Image classification data set "data" (kesaroid/Glaucoma-Detection on GitHub). Class labels (2): glaucoma, not glaucoma.

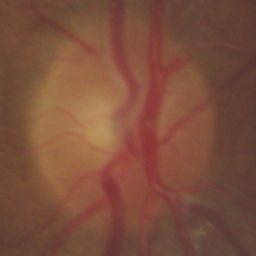
Label: not glaucoma

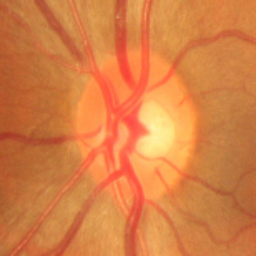
Label: not glaucoma

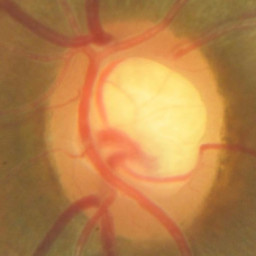
Label: glaucoma

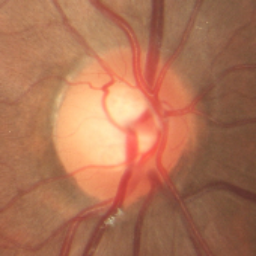
Label: not glaucoma

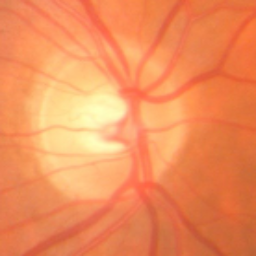
Label: glaucoma

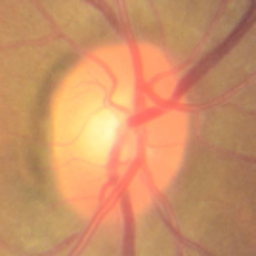
Label: not glaucoma
